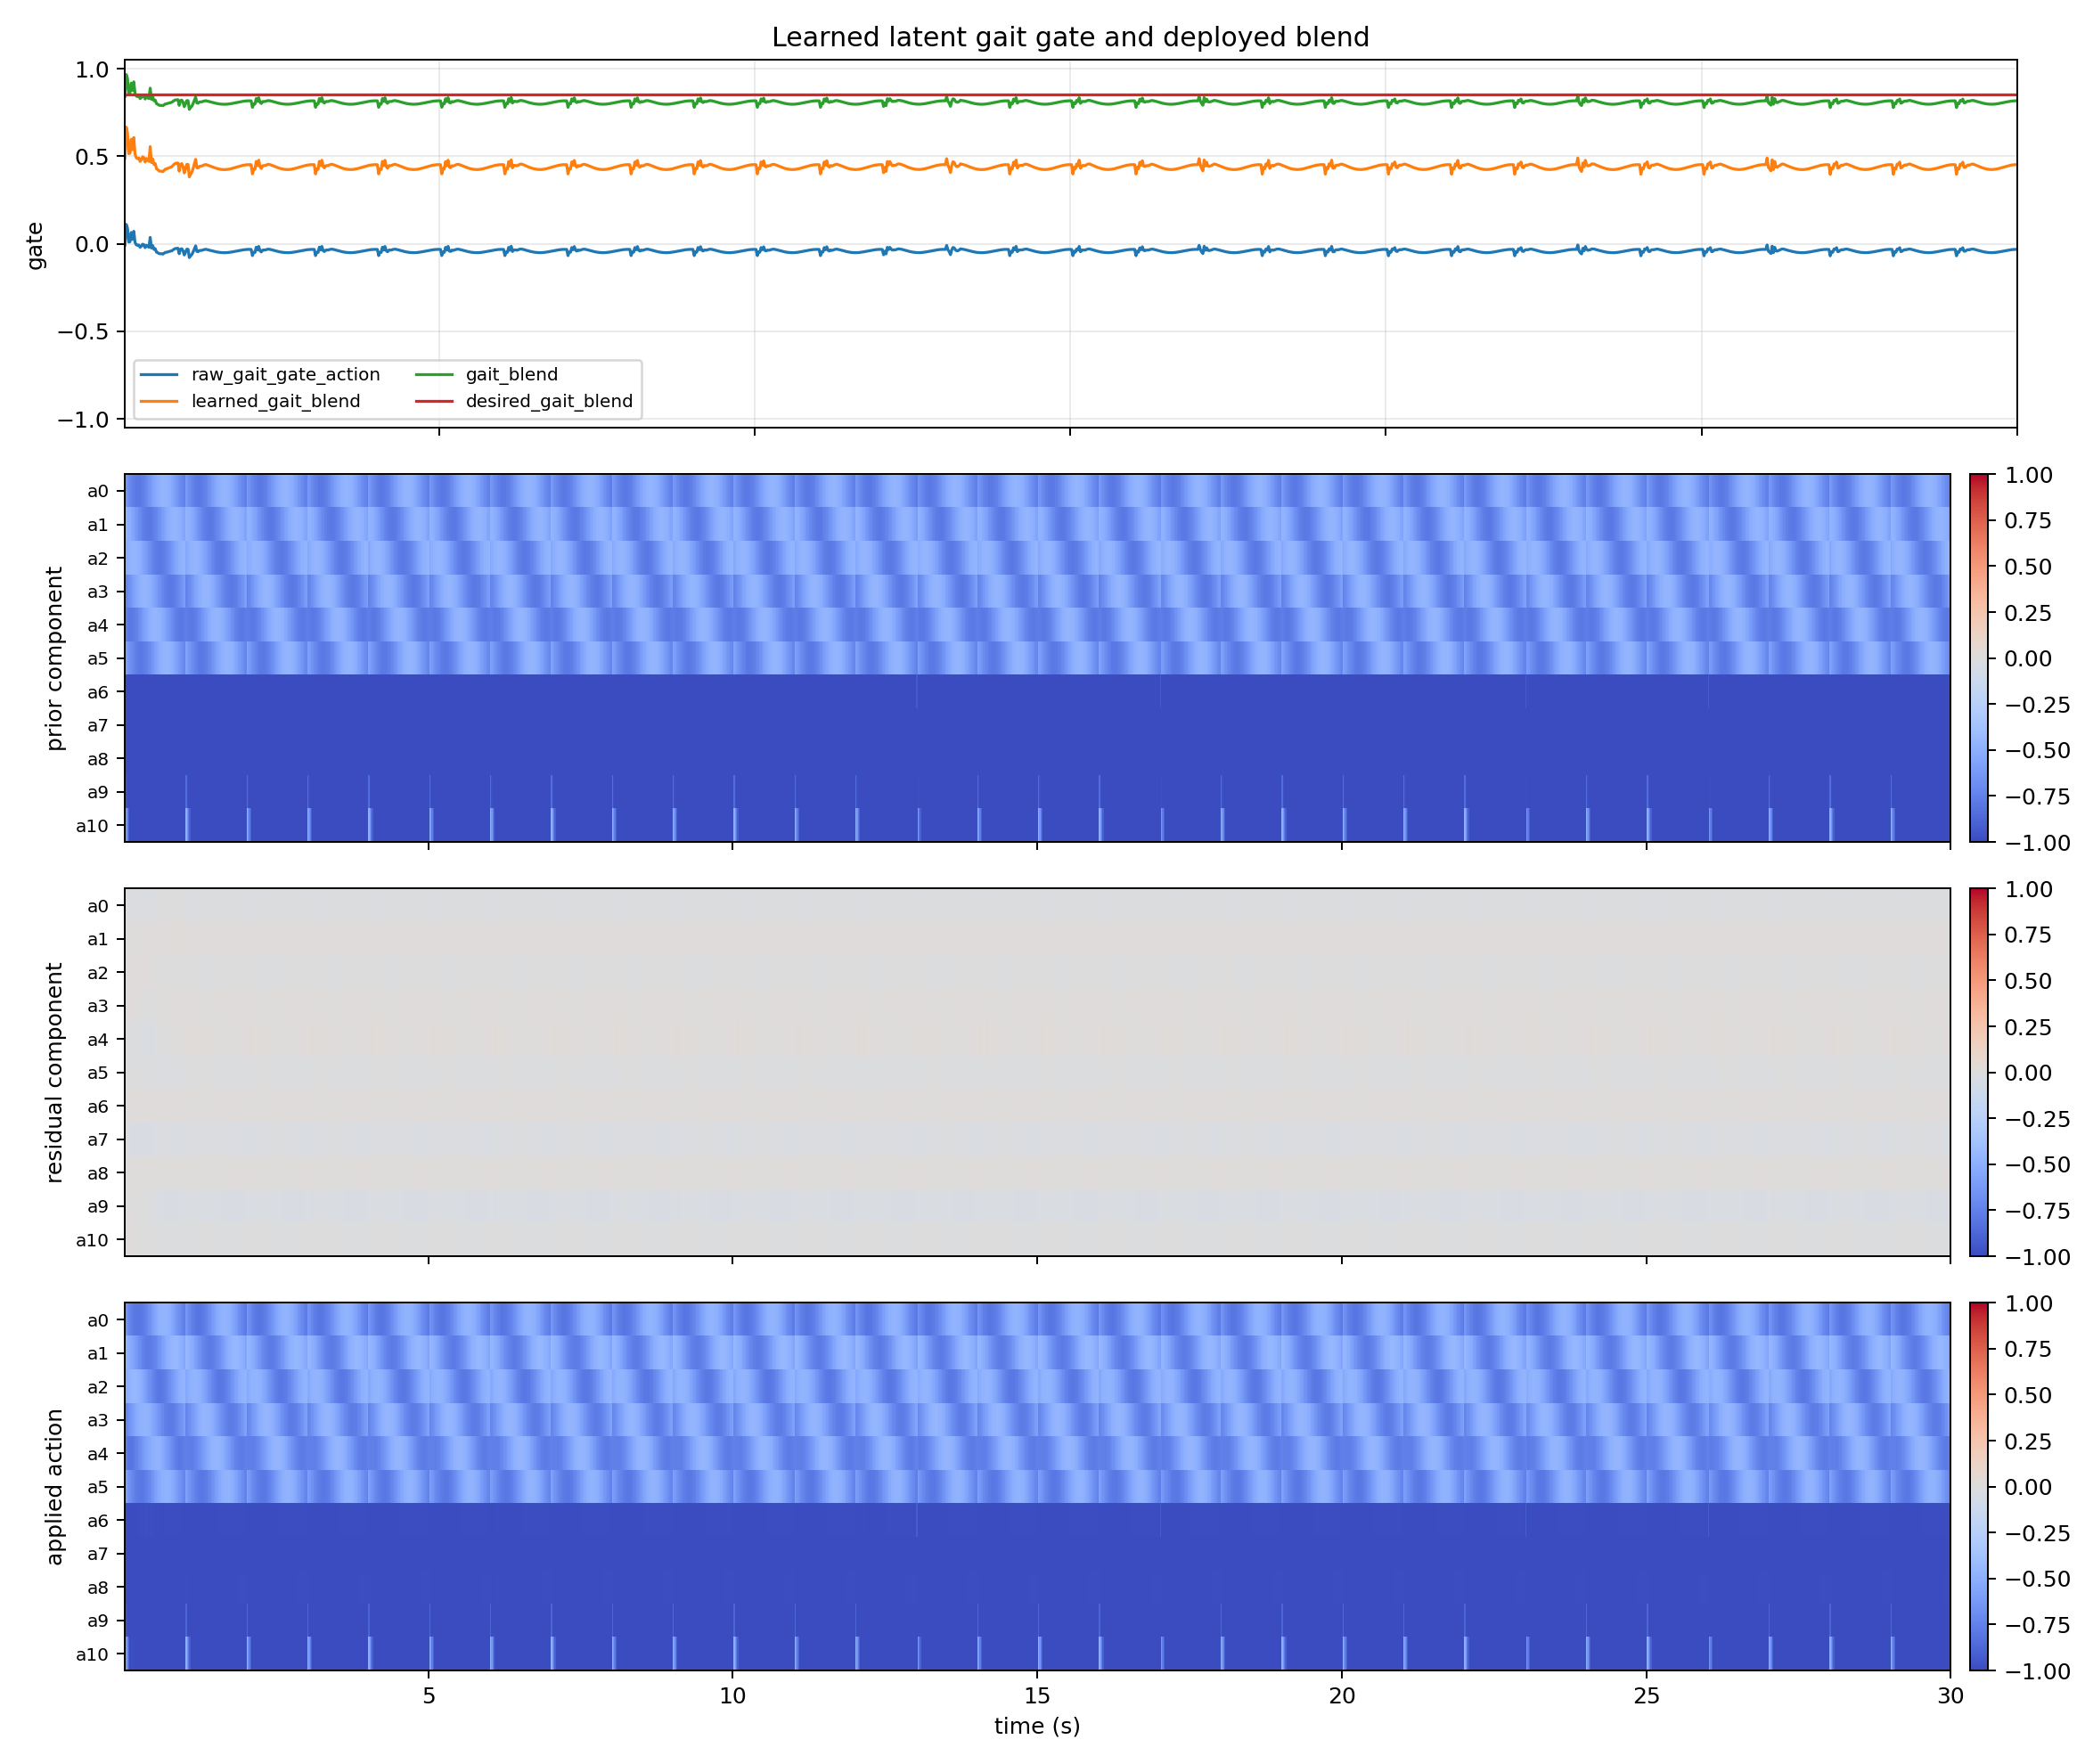

The file beside this chart, header and first rows:
time_s, raw_gait_gate_action, learned_gait_blend, gait_blend, desired_gait_blend, gait_gate_error, prior_component_l2, residual_component_l2, applied_action_l2, policy_residual_0, ema_residual_0, prior_component_0, residual_component_0, applied_action_0, policy_residual_1, ema_residual_1, prior_component_1, residual_component_1, applied_action_1, policy_residual_2, ema_residual_2, prior_component_2, residual_component_2, applied_action_2
0.02, -0.00835, 0.4875, 0.8412, 0.85, 0.008767, 2.515, 0.01078, 2.508, 0.04666, 0.014, -0.6224, 0.0049, -0.6175, -0.0208, -0.00624, -0.4636, -0.002184, -0.4658, 0.02426, 0.007279, -0.5431, 0.002548, -0.5405
0.04, 0.1107, 0.666, 0.9662, 0.85, 0.1162, 2.597, 0.01794, 2.591, -0.07361, -0.01228, -0.6468, -0.0043, -0.6511, -0.005859, -0.006126, -0.4715, -0.002144, -0.4736, 0.05761, 0.02238, -0.5226, 0.007833, -0.5148
0.06, 0.09013, 0.6352, 0.9446, 0.85, 0.09464, 2.649, 0.03154, 2.642, -0.08175, -0.03312, -0.6706, -0.01159, -0.6822, -0.005918, -0.006063, -0.4827, -0.002122, -0.4848, 0.01034, 0.01877, -0.5044, 0.006569, -0.4978
0.08, 0.009696, 0.5145, 0.8602, 0.85, 0.01018, 2.697, 0.04144, 2.694, -0.06995, -0.04417, -0.6934, -0.01546, -0.7089, 0.02331, 0.002749, -0.497, 0.0009623, -0.496, 0.06593, 0.03292, -0.4888, 0.01152, -0.4772
0.1, 0.01179, 0.5177, 0.8624, 0.85, 0.01238, 2.739, 0.04074, 2.734, -0.05966, -0.04882, -0.7146, -0.01709, -0.7317, -0.0768, -0.02112, -0.5141, -0.007391, -0.5215, -0.006593, 0.02106, -0.4761, 0.007372, -0.4687
0.12, 0.06432, 0.5965, 0.9175, 0.85, 0.06754, 2.745, 0.05085, 2.745, -0.1024, -0.06489, -0.7338, -0.02271, -0.7565, 0.02926, -0.006005, -0.5336, -0.002102, -0.5357, 0.0639, 0.03391, -0.4667, 0.01187, -0.4548
0.14, 0.02489, 0.5373, 0.8761, 0.85, 0.02613, 2.751, 0.04782, 2.751, -0.04176, -0.05795, -0.7504, -0.02028, -0.7707, 0.01463, 0.0001856, -0.5551, 6.495283014373854e-05, -0.5551, 0.01402, 0.02795, -0.4608, 0.009781, -0.451
0.16, 0.07118, 0.6068, 0.9247, 0.85, 0.07474, 2.756, 0.05089, 2.756, -0.05565, -0.05726, -0.7642, -0.02004, -0.7843, 0.0224, 0.006849, -0.5781, 0.002397, -0.5757, 0.03974, 0.03148, -0.4584, 0.01102, -0.4474
0.18, 0.007842, 0.5118, 0.8582, 0.85, 0.008234, 2.761, 0.04831, 2.76, -0.02012, -0.04612, -0.7749, -0.01614, -0.7911, 0.03479, 0.01523, -0.6021, 0.005331, -0.5968, 0.0528, 0.03788, -0.4597, 0.01326, -0.4465
0.2, -0.005825, 0.4913, 0.8439, 0.85, 0.006116, 2.764, 0.04859, 2.763, -0.02349, -0.03933, -0.7822, -0.01377, -0.796, 0.03592, 0.02144, -0.6265, 0.007504, -0.619, 0.03978, 0.03845, -0.4647, 0.01346, -0.4512
0.22, -0.009258, 0.4861, 0.8403, 0.85, 0.009721, 2.766, 0.04474, 2.765, -0.01879, -0.03317, -0.7859, -0.01161, -0.7975, 0.01438, 0.01932, -0.6509, 0.006762, -0.6441, 0.04751, 0.04117, -0.4731, 0.01441, -0.4587
0.24, -0.006838, 0.4897, 0.8428, 0.85, 0.00718, 2.768, 0.04446, 2.761, -0.0183, -0.02871, -0.786, -0.01005, -0.796, 0.02309, 0.02045, -0.6746, 0.007158, -0.6674, 0.07769, 0.05213, -0.4849, 0.01824, -0.4666
0.26, -0.02002, 0.47, 0.829, 0.85, 0.02102, 2.768, 0.04479, 2.766, -0.0406, -0.03228, -0.7824, -0.0113, -0.7937, 0.002603, 0.0151, -0.6971, 0.005284, -0.6918, 0.02882, 0.04514, -0.4997, 0.0158, -0.4839
0.28, -0.01399, 0.479, 0.8353, 0.85, 0.01469, 2.767, 0.04993, 2.764, -0.04749, -0.03684, -0.7753, -0.01289, -0.7882, 0.0383, 0.02206, -0.718, 0.007721, -0.7103, 0.08062, 0.05578, -0.5172, 0.01952, -0.4977
0.3, -0.002522, 0.4962, 0.8474, 0.85, 0.002649, 2.764, 0.05261, 2.765, -0.08743, -0.05202, -0.7648, -0.01821, -0.783, 0.009051, 0.01816, -0.7368, 0.006355, -0.7304, 0.0198, 0.04499, -0.5371, 0.01574, -0.5214
0.32, -0.005349, 0.492, 0.8444, 0.85, 0.005617, 2.761, 0.05573, 2.763, -0.07173, -0.05793, -0.7511, -0.02028, -0.7714, 0.02212, 0.01935, -0.753, 0.006771, -0.7462, 0.03272, 0.04131, -0.5589, 0.01446, -0.5445
0.34, -0.02221, 0.4667, 0.8267, 0.85, 0.02332, 2.757, 0.05518, 2.761, -0.09189, -0.06812, -0.7345, -0.02384, -0.7584, 0.01233, 0.01724, -0.7663, 0.006034, -0.7602, 0.004537, 0.03027, -0.5821, 0.0106, -0.5715
0.36, -0.008525, 0.4872, 0.841, 0.85, 0.008951, 2.752, 0.05471, 2.755, -0.06117, -0.06604, -0.7155, -0.02311, -0.7386, 0.01992, 0.01804, -0.7764, 0.006315, -0.7701, 0.01076, 0.02442, -0.6062, 0.008547, -0.5977
0.38, -0.01575, 0.4764, 0.8335, 0.85, 0.01654, 2.746, 0.05339, 2.749, -0.05551, -0.06288, -0.6944, -0.02201, -0.7164, 0.01156, 0.0161, -0.7831, 0.005634, -0.7774, -0.01009, 0.01407, -0.6307, 0.004923, -0.6257
0.4, -0.01985, 0.4702, 0.8292, 0.85, 0.02085, 2.739, 0.05344, 2.742, -0.04044, -0.05615, -0.6717, -0.01965, -0.6913, 0.04097, 0.02356, -0.7862, 0.008246, -0.7779, 0.003619, 0.01093, -0.6549, 0.003826, -0.6511
0.42, 0.03646, 0.5547, 0.8883, 0.85, 0.03828, 2.733, 0.06569, 2.737, -0.1039, -0.07046, -0.6479, -0.02466, -0.6725, 0.06317, 0.03544, -0.7856, 0.0124, -0.7732, 0.03815, 0.0191, -0.6785, 0.006684, -0.6718
0.44, -0.02423, 0.4636, 0.8246, 0.85, 0.02545, 2.726, 0.06787, 2.723, -0.05379, -0.06546, -0.6235, -0.02291, -0.6464, 0.03579, 0.03555, -0.7815, 0.01244, -0.769, 0.09001, 0.04037, -0.7008, 0.01413, -0.6866
0.46, -0.01075, 0.4839, 0.8387, 0.85, 0.01129, 2.719, 0.06821, 2.719, -0.06625, -0.0657, -0.5991, -0.02299, -0.6221, 0.03013, 0.03392, -0.7738, 0.01187, -0.7619, 0.01703, 0.03337, -0.7213, 0.01168, -0.7096
0.48, -0.03173, 0.4524, 0.8167, 0.85, 0.03331, 2.713, 0.05627, 2.712, -0.006013, -0.04779, -0.5752, -0.01673, -0.5919, 0.04709, 0.03787, -0.7627, 0.01326, -0.7494, -0.008409, 0.02083, -0.7397, 0.007292, -0.7324
0.5, -0.02825, 0.4576, 0.8203, 0.85, 0.02966, 2.706, 0.04647, 2.704, -0.003517, -0.03451, -0.5523, -0.01208, -0.5644, 0.002521, 0.02727, -0.7485, 0.009544, -0.739, -0.0118, 0.01104, -0.7554, 0.003865, -0.7516
0.52, -0.04799, 0.428, 0.7996, 0.85, 0.05039, 2.701, 0.04066, 2.701, -0.01715, -0.0293, -0.5311, -0.01026, -0.5413, 0.03296, 0.02897, -0.7315, 0.01014, -0.7214, -0.04413, -0.005508, -0.7682, -0.001928, -0.7701
0.54, -0.05094, 0.4236, 0.7965, 0.85, 0.05349, 2.695, 0.04084, 2.694, 0.0187, -0.0149, -0.5118, -0.005215, -0.517, 0.05441, 0.03661, -0.7121, 0.01281, -0.6993, -0.02217, -0.01051, -0.7778, -0.003677, -0.7814
0.56, -0.05608, 0.4159, 0.7911, 0.85, 0.05889, 2.691, 0.0408, 2.689, 0.01534, -0.005828, -0.495, -0.00204, -0.4971, 0.04526, 0.0392, -0.6907, 0.01372, -0.6769, -0.02667, -0.01536, -0.7838, -0.005375, -0.7892
0.58, -0.0571, 0.4143, 0.79, 0.85, 0.05996, 2.687, 0.04191, 2.684, 0.003274, -0.003097, -0.4811, -0.001084, -0.4822, 0.04006, 0.03946, -0.6677, 0.01381, -0.6539, -0.02208, -0.01737, -0.7863, -0.00608, -0.7924
0.6, -0.05709, 0.4144, 0.7901, 0.85, 0.05995, 2.684, 0.04303, 2.681, 0.002173, -0.001516, -0.4703, -0.0005305, -0.4708, 0.04008, 0.03964, -0.6438, 0.01388, -0.6299, -0.02508, -0.01969, -0.7852, -0.00689, -0.7921
0.62, -0.05879, 0.4118, 0.7883, 0.85, 0.06173, 2.682, 0.04553, 2.68, -0.01221, -0.004723, -0.4629, -0.001653, -0.4645, 0.04985, 0.04271, -0.6193, 0.01495, -0.6044, -0.03618, -0.02463, -0.7804, -0.008622, -0.789
0.64, -0.05427, 0.4186, 0.793, 0.85, 0.05698, 2.68, 0.04611, 2.679, -0.01012, -0.006341, -0.459, -0.002219, -0.4612, 0.03712, 0.04103, -0.595, 0.01436, -0.5806, -0.02685, -0.0253, -0.7721, -0.008855, -0.781
0.66, -0.04937, 0.4259, 0.7982, 0.85, 0.05184, 2.679, 0.04743, 2.677, -0.001746, -0.004963, -0.4587, -0.001737, -0.4605, 0.0405, 0.04087, -0.5712, 0.01431, -0.5569, -0.01594, -0.02249, -0.7605, -0.007872, -0.7684
0.68, -0.04821, 0.4277, 0.7994, 0.85, 0.05062, 2.679, 0.04772, 2.676, -0.002345, -0.004177, -0.4621, -0.001462, -0.4636, 0.03627, 0.03949, -0.5486, 0.01382, -0.5348, -0.01677, -0.02077, -0.7458, -0.007271, -0.7531
0.7, -0.04635, 0.4305, 0.8013, 0.85, 0.04867, 2.68, 0.04778, 2.676, -0.01167, -0.006424, -0.4691, -0.002249, -0.4714, 0.03088, 0.03691, -0.5277, 0.01292, -0.5148, -0.01635, -0.01944, -0.7284, -0.006806, -0.7352
0.72, -0.04441, 0.4334, 0.8034, 0.85, 0.04663, 2.681, 0.0483, 2.678, -0.01159, -0.007974, -0.4795, -0.002791, -0.4823, 0.0348, 0.03628, -0.5088, 0.0127, -0.4961, -0.01853, -0.01917, -0.7086, -0.00671, -0.7153
0.74, -0.04229, 0.4366, 0.8056, 0.85, 0.0444, 2.683, 0.0491, 2.68, -0.01367, -0.009682, -0.493, -0.003389, -0.4964, 0.03651, 0.03635, -0.4925, 0.01272, -0.4798, -0.01693, -0.0185, -0.6869, -0.006475, -0.6934
0.76, -0.04033, 0.4395, 0.8077, 0.85, 0.04234, 2.686, 0.04992, 2.682, -0.01621, -0.01164, -0.5095, -0.004074, -0.5135, 0.03741, 0.03667, -0.479, 0.01283, -0.4662, -0.01567, -0.01765, -0.6637, -0.006178, -0.6699
0.78, -0.03572, 0.4464, 0.8125, 0.85, 0.0375, 2.69, 0.05152, 2.686, -0.01998, -0.01414, -0.5284, -0.00495, -0.5334, 0.04477, 0.0391, -0.4688, 0.01368, -0.4551, -0.01078, -0.01559, -0.6397, -0.005457, -0.6451
0.8, -0.03039, 0.4544, 0.8181, 0.85, 0.03191, 2.695, 0.05171, 2.69, -0.02206, -0.01652, -0.5495, -0.005782, -0.5552, 0.04599, 0.04117, -0.462, 0.01441, -0.4475, -0.0132, -0.01487, -0.6152, -0.005206, -0.6204
0.82, -0.02732, 0.459, 0.8213, 0.85, 0.02869, 2.7, 0.052, 2.695, -0.02241, -0.01829, -0.5721, -0.0064, -0.5785, 0.04898, 0.04351, -0.4587, 0.01523, -0.4435, -0.01197, -0.014, -0.5909, -0.0049, -0.5958
0.84, -0.02667, 0.46, 0.822, 0.85, 0.028, 2.705, 0.05231, 2.701, -0.02222, -0.01947, -0.5959, -0.006813, -0.6027, 0.05131, 0.04585, -0.4591, 0.01605, -0.443, -0.01203, -0.01341, -0.5673, -0.004694, -0.572
0.86, -0.02581, 0.4613, 0.8229, 0.85, 0.0271, 2.711, 0.05439, 2.707, -0.02613, -0.02147, -0.6203, -0.007513, -0.6278, 0.06848, 0.05264, -0.4631, 0.01842, -0.4446, -0.01309, -0.01332, -0.545, -0.00466, -0.5496
0.88, -0.05696, 0.4146, 0.7902, 0.85, 0.05981, 2.718, 0.05378, 2.714, 0.009704, -0.01211, -0.6447, -0.00424, -0.6489, 0.0822, 0.06151, -0.4706, 0.02153, -0.4491, -0.03286, -0.01918, -0.5243, -0.006712, -0.531
0.9, -0.03113, 0.4533, 0.8173, 0.85, 0.03268, 2.725, 0.05363, 2.719, 0.0003978, -0.008361, -0.6686, -0.002926, -0.6715, 0.05716, 0.0602, -0.4816, 0.02107, -0.4605, -0.004167, -0.01467, -0.5059, -0.005136, -0.511
0.92, -0.02818, 0.4577, 0.8204, 0.85, 0.02959, 2.731, 0.05311, 2.724, -0.001744, -0.006376, -0.6915, -0.002232, -0.6937, 0.05364, 0.05824, -0.4956, 0.02038, -0.4752, 0.007298, -0.008083, -0.49, -0.002829, -0.4928
0.94, -0.03959, 0.4406, 0.8084, 0.85, 0.04157, 2.738, 0.05205, 2.729, -0.004871, -0.005924, -0.7128, -0.002074, -0.7149, 0.05868, 0.05837, -0.5125, 0.02043, -0.4921, -0.000656, -0.005855, -0.4771, -0.002049, -0.4791
0.96, -0.06388, 0.4042, 0.7829, 0.85, 0.06707, 2.744, 0.0497, 2.735, -0.009262, -0.006926, -0.7322, -0.002424, -0.7346, 0.06394, 0.06004, -0.5318, 0.02101, -0.5108, -0.01138, -0.007512, -0.4674, -0.002629, -0.47
0.98, -0.04825, 0.4276, 0.7993, 0.85, 0.05066, 2.75, 0.04735, 2.743, -0.03687, -0.01591, -0.7491, -0.005568, -0.7546, 0.0446, 0.05541, -0.5532, 0.01939, -0.5338, -0.006487, -0.007205, -0.4611, -0.002522, -0.4637
1.0, -0.03113, 0.4533, 0.8173, 0.85, 0.03269, 2.756, 0.04926, 2.747, -0.03603, -0.02194, -0.7632, -0.00768, -0.7708, 0.05561, 0.05547, -0.5761, 0.01941, -0.5566, 0.006394, -0.003125, -0.4585, -0.001094, -0.4596
1.02, -0.03142, 0.4529, 0.817, 0.85, 0.03299, 2.515, 0.05005, 2.517, -0.03857, -0.02693, -0.6224, -0.009427, -0.6318, 0.05556, 0.0555, -0.4636, 0.01942, -0.4442, 0.0008384, -0.001936, -0.5431, -0.0006776, -0.5438
1.04, -0.07868, 0.382, 0.7674, 0.85, 0.08261, 2.597, 0.05079, 2.6, -0.05054, -0.03402, -0.6468, -0.01191, -0.6587, 0.08077, 0.06308, -0.4715, 0.02208, -0.4494, -0.01497, -0.005845, -0.5226, -0.002046, -0.5247
1.06, -0.06901, 0.3965, 0.7775, 0.85, 0.07247, 2.649, 0.04648, 2.641, -0.02424, -0.03108, -0.6706, -0.01088, -0.6815, 0.02563, 0.05184, -0.4827, 0.01814, -0.4645, 0.009359, -0.001284, -0.5044, -0.0004493, -0.5048
1.08, -0.06117, 0.4082, 0.7858, 0.85, 0.06423, 2.697, 0.04696, 2.689, -0.05502, -0.03826, -0.6934, -0.01339, -0.7068, 0.02154, 0.04275, -0.497, 0.01496, -0.482, 0.002776, -6.588135147467256e-05, -0.4888, -2.3058471924741752e-05, -0.4888
1.1, -0.04707, 0.4294, 0.8006, 0.85, 0.04943, 2.739, 0.04931, 2.731, -0.06489, -0.04625, -0.7146, -0.01619, -0.7308, 0.02423, 0.0372, -0.5141, 0.01302, -0.5011, -0.004666, -0.001446, -0.4761, -0.0005061, -0.4766
1.12, -0.02998, 0.455, 0.8185, 0.85, 0.03148, 2.745, 0.05008, 2.741, -0.1014, -0.06279, -0.7338, -0.02198, -0.7557, 0.0276, 0.03432, -0.5336, 0.01201, -0.5216, -0.02434, -0.008314, -0.4667, -0.00291, -0.4696
1.14, -0.01199, 0.482, 0.8374, 0.85, 0.01259, 2.751, 0.04495, 2.742, -0.0037, -0.04506, -0.7504, -0.01577, -0.7662, 0.01971, 0.02994, -0.5551, 0.01048, -0.5446, 0.01028, -0.002735, -0.4608, -0.0009573, -0.4617
1.16, -0.0442, 0.4337, 0.8036, 0.85, 0.04641, 2.756, 0.04372, 2.748, -0.05496, -0.04803, -0.7642, -0.01681, -0.7811, 0.01704, 0.02607, -0.5781, 0.009123, -0.569, -0.01066, -0.005113, -0.4584, -0.00179, -0.4602
1.18, -0.04491, 0.4326, 0.8028, 0.85, 0.04715, 2.761, 0.04522, 2.754, -0.06667, -0.05362, -0.7749, -0.01877, -0.7937, 0.03853, 0.02981, -0.6021, 0.01043, -0.5917, -0.02635, -0.01148, -0.4597, -0.004019, -0.4638
1.2, -0.03879, 0.4418, 0.8093, 0.85, 0.04073, 2.764, 0.04426, 2.758, -0.04386, -0.05069, -0.7822, -0.01774, -0.7999, 0.02912, 0.0296, -0.6265, 0.01036, -0.6162, -0.01756, -0.01331, -0.4647, -0.004658, -0.4693
... 1,440 more rows
